Labelled photos from "ada_project_2023", an image-classification folder in Jmat0/ada_project_2023. The possible labels are: Audemars Piguet, Blancpain, Breguet, Breitling, Bulgari, Cartier, Certina, Chopard, Girard-Perregaux, Hublot, IWC, Jaeger-LeCoultre, Montblanc, Omega, Panerai, Patek Philippe, Rolex, TAG Heuer, Tissot, Zenith.

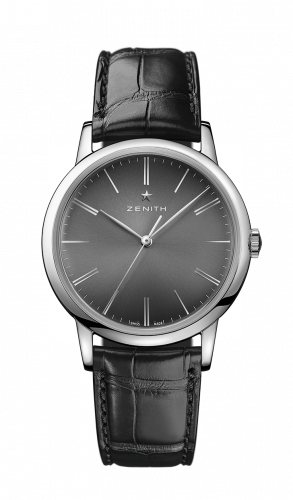
Label: Zenith

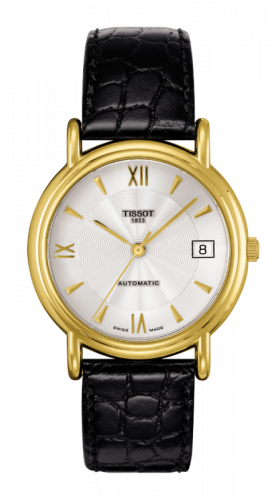
Label: Tissot

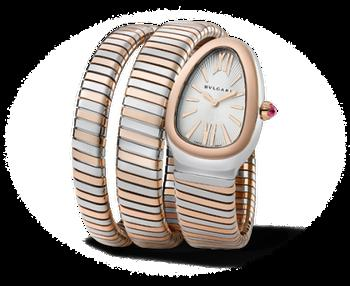
Label: Bulgari

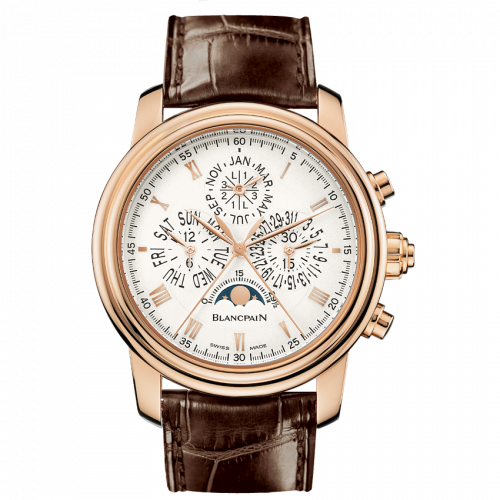
Label: Blancpain

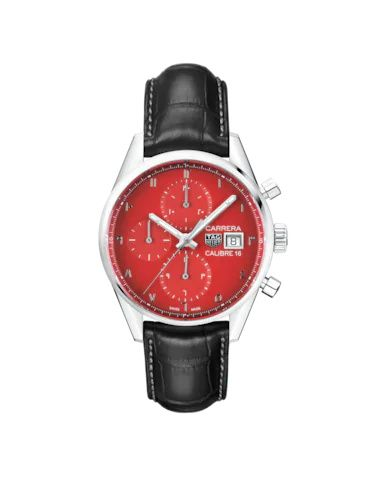
Label: TAG Heuer

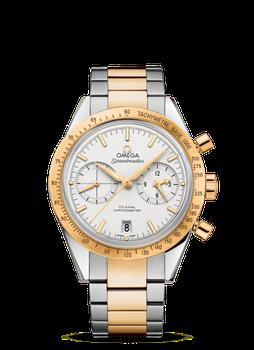
Label: Omega
